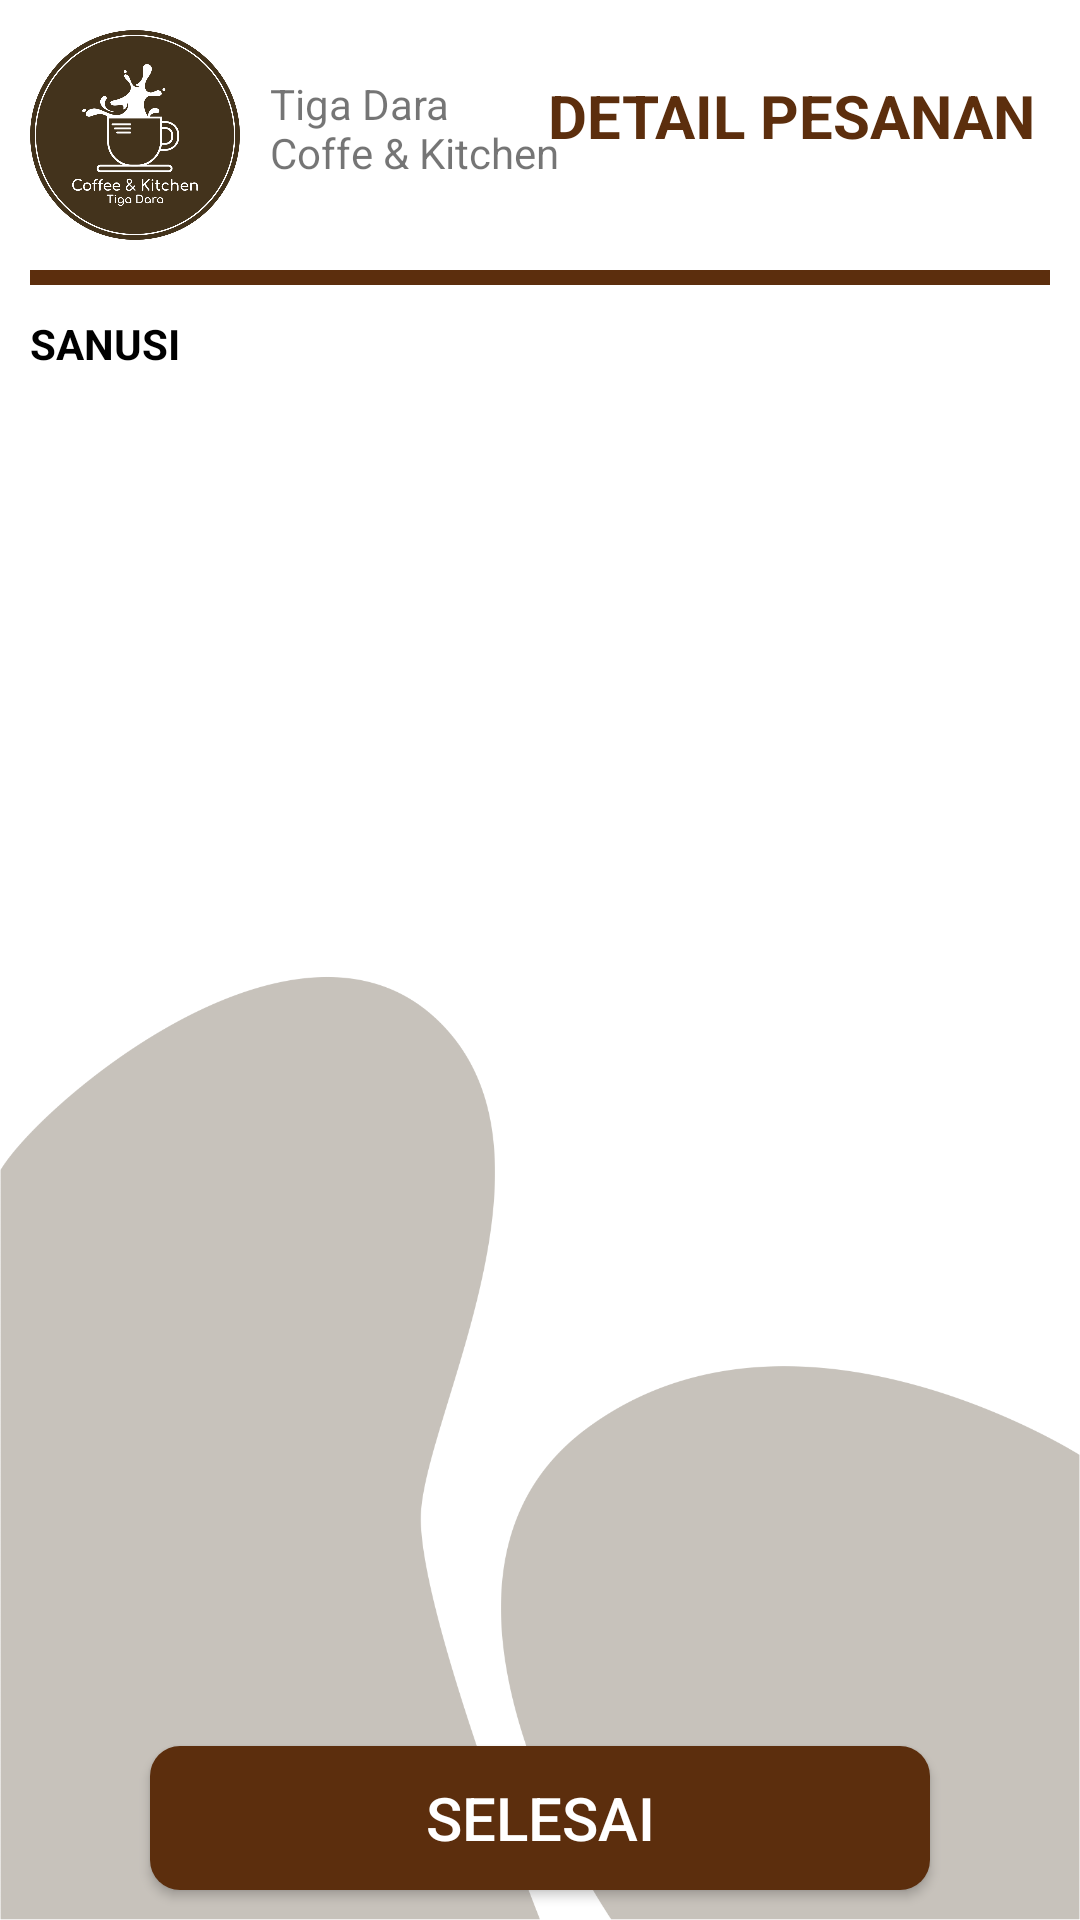

Write the Android layout XML for this screen, with the resource values it uses.
<!-- AndroidManifest.xml: application theme AppTheme -->
<!-- res/layout/activity_dapur_detail.xml -->
<?xml version="1.0" encoding="utf-8"?>
<RelativeLayout
    xmlns:android="http://schemas.android.com/apk/res/android"
    xmlns:app="http://schemas.android.com/apk/res-auto"
    xmlns:tools="http://schemas.android.com/tools"
    android:layout_width="match_parent"
    android:layout_height="match_parent"
    android:background="@drawable/backgroundbright"
    tools:context=".Dapur.DapurDetail">

    <ImageView
        android:id="@+id/logo"
        android:layout_margin="10sp"
        android:layout_width="70sp"
        android:layout_height="70sp"
        android:src="@drawable/logo"
        android:layout_alignParentLeft="true"/>

    <TextView
        android:layout_marginTop="25sp"
        android:text="@string/tiga_dara_ncoffe_kitchen"
        android:layout_toRightOf="@id/logo"
        android:layout_width="wrap_content"
        android:layout_height="wrap_content"/>

    <TextView
        android:layout_marginRight="10sp"
        android:layout_marginTop="20sp"
        android:id="@+id/btnLogoutPelayan"
        android:layout_alignParentRight="true"
        android:layout_alignParentTop="true"
        android:layout_width="wrap_content"
        android:layout_height="wrap_content"
        android:text="DETAIL PESANAN"
        android:textColor="@color/brown"
        android:textStyle="bold"
        android:textSize="20sp"
        android:padding="5dp"/>

    <View
        android:id="@+id/tv1"
        android:layout_below="@id/logo"
        android:layout_marginLeft="10sp"
        android:layout_marginRight="10sp"
        android:layout_width="match_parent"
        android:layout_height="5sp"
        android:background="@color/brown"/>

    <TextView
        android:id="@+id/tvAtasNamaBayarDapur"
        android:layout_below="@id/tv1"
        android:text="SANUSI"
        android:textColor="@color/black"
        android:textStyle="bold"
        android:padding="10sp"
        android:layout_width="wrap_content"
        android:layout_height="wrap_content"/>

    <androidx.recyclerview.widget.RecyclerView
        android:id="@+id/recyclerViewDapur"
        android:padding="10sp"
        android:layout_below="@id/tvAtasNamaBayarDapur"
        android:layout_above="@+id/btnSelesai"
        android:layout_width="match_parent"
        android:layout_height="match_parent">
    </androidx.recyclerview.widget.RecyclerView>

    <Button
        android:id="@+id/btnSelesai"
        android:text="selesai"
        android:textColor="@color/white"
        android:textSize="20sp"
        android:layout_marginTop="20sp"
        android:layout_marginBottom="10sp"
        android:layout_marginLeft="50sp"
        android:layout_marginRight="50sp"
        android:background="@drawable/custom_button4"
        android:layout_alignParentBottom="true"
        android:layout_width="match_parent"
        android:layout_height="wrap_content"/>

</RelativeLayout>
<!-- resources referenced by this layout -->
<resources>
  <color name="black">#000000</color>
  <color name="brown">#5C2E0D</color>
  <color name="white">#ffffff</color>
  <!-- drawable backgroundbright: png bitmap (drawable-v24, 52802 bytes) -->
  <!-- drawable custom_button4 (drawable) -->
  <?xml version="1.0" encoding="utf-8"?>
  <shape
      xmlns:android="http://schemas.android.com/apk/res/android"
      android:shape="rectangle">
      <solid android:color="@color/brown"/>
      <corners android:radius="10dp"/>
  </shape>
  <!-- drawable logo: png bitmap (drawable-v24, 118387 bytes) -->
  <string name="tiga_dara_ncoffe_kitchen">Tiga Dara\nCoffe &amp; Kitchen</string>
  <style name="AppTheme" parent="Theme.AppCompat.Light.NoActionBar">
          
          <item name="colorPrimary">@color/colorPrimary</item>
          <item name="colorPrimaryDark">@color/black</item>
          <item name="colorAccent">@color/colorAccent</item>
      </style>
  <color name="colorPrimary">#6200EE</color>
  <color name="colorAccent">#5C2E0D</color>
</resources>
